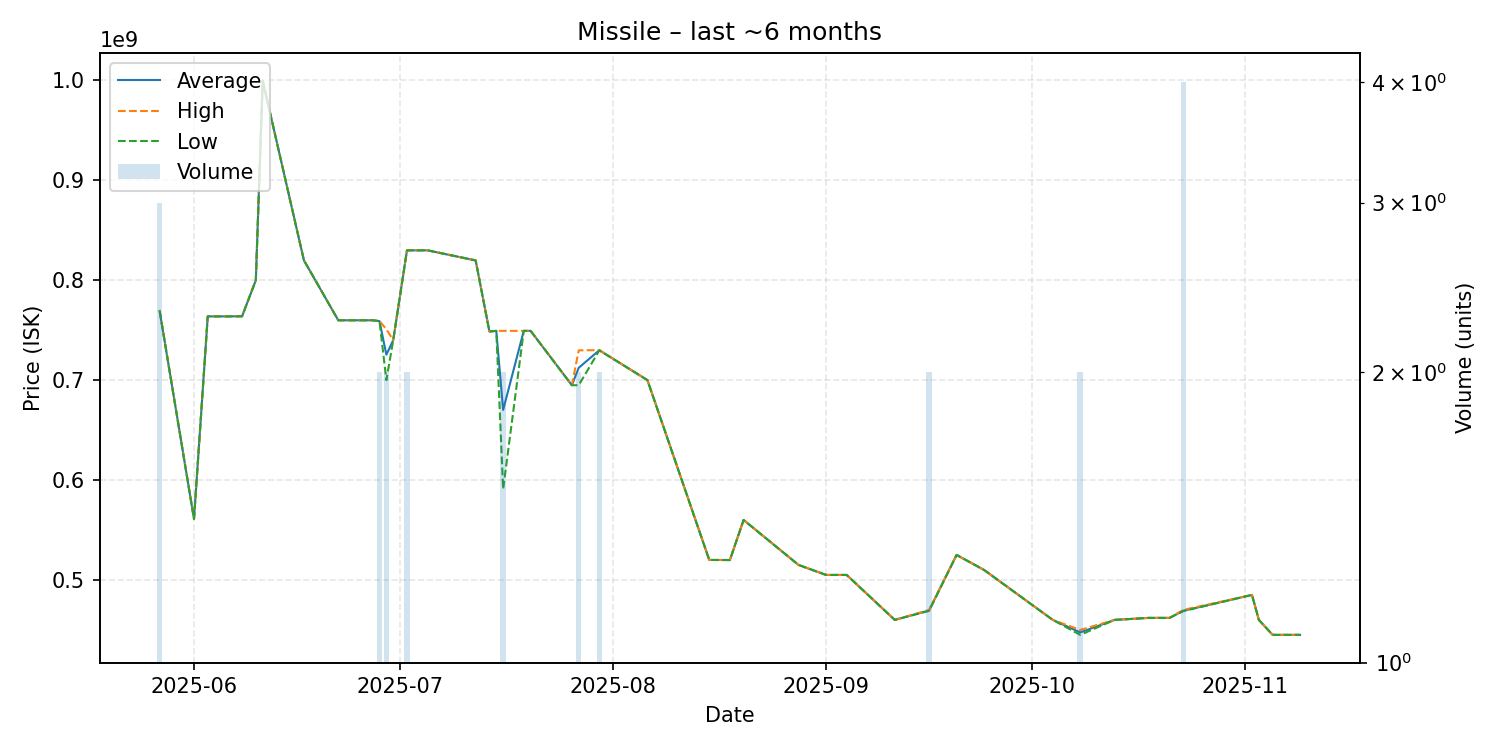

Values plotted in this chart, from the file beside it:
date, average, highest, lowest, order_count, volume
2025-05-27, 769266667, 769800000, 769000000, 3, 3
2025-06-01, 561000000, 561000000, 561000000, 1, 1
2025-06-03, 763800000, 763800000, 763800000, 1, 1
2025-06-05, 763800000, 763800000, 763800000, 1, 1
2025-06-06, 763800000, 763800000, 763800000, 1, 1
2025-06-08, 763900000, 763900000, 763900000, 1, 1
2025-06-10, 800000000, 800000000, 800000000, 1, 1
2025-06-11, 999700000, 999700000, 999700000, 1, 1
2025-06-17, 819900000, 819900000, 819900000, 1, 1
2025-06-22, 759900000, 759900000, 759900000, 1, 1
2025-06-24, 759900000, 759900000, 759900000, 1, 1
2025-06-25, 759900000, 759900000, 759900000, 1, 1
2025-06-27, 759900000, 759900000, 759900000, 1, 1
2025-06-28, 759050000, 759100000, 759000000, 2, 2
2025-06-29, 725450000, 750900000, 700000000, 2, 2
2025-06-30, 740000000, 740000000, 740000000, 1, 1
2025-07-02, 829900000, 829900000, 829900000, 2, 2
2025-07-05, 829900000, 829900000, 829900000, 1, 1
2025-07-12, 819800000, 819800000, 819800000, 1, 1
2025-07-14, 748700000, 748700000, 748700000, 1, 1
2025-07-15, 749300000, 749300000, 749300000, 1, 1
2025-07-16, 670150000, 749300000, 591000000, 2, 2
2025-07-19, 749300000, 749300000, 749300000, 1, 1
2025-07-20, 749300000, 749300000, 749300000, 1, 1
2025-07-26, 694900000, 694900000, 694900000, 1, 1
2025-07-27, 712350000, 729800000, 694900000, 2, 2
2025-07-30, 729900000, 730000000, 729800000, 2, 2
2025-08-06, 700000000, 700000000, 700000000, 1, 1
2025-08-15, 520000000, 520000000, 520000000, 1, 1
2025-08-18, 519900000, 519900000, 519900000, 1, 1
2025-08-20, 560000000, 560000000, 560000000, 1, 1
2025-08-28, 515000000, 515000000, 515000000, 1, 1
2025-09-01, 505000000, 505000000, 505000000, 1, 1
2025-09-04, 505000000, 505000000, 505000000, 1, 1
2025-09-11, 460000000, 460000000, 460000000, 1, 1
2025-09-16, 469450000, 469900000, 469000000, 2, 2
2025-09-20, 525000000, 525000000, 525000000, 1, 1
2025-09-24, 510000000, 510000000, 510000000, 1, 1
2025-10-04, 460000000, 460000000, 460000000, 1, 1
2025-10-08, 447450000, 449900000, 445000000, 2, 2
2025-10-13, 460000000, 460000000, 460000000, 1, 1
2025-10-18, 462000000, 462000000, 462000000, 1, 1
2025-10-21, 462000000, 462000000, 462000000, 1, 1
2025-10-23, 469125000, 470000000, 468800000, 4, 4
2025-11-02, 485000000, 485000000, 485000000, 1, 1
2025-11-03, 460000000, 460000000, 460000000, 1, 1
2025-11-05, 445000000, 445000000, 445000000, 1, 1
2025-11-09, 445000000, 445000000, 445000000, 1, 1
